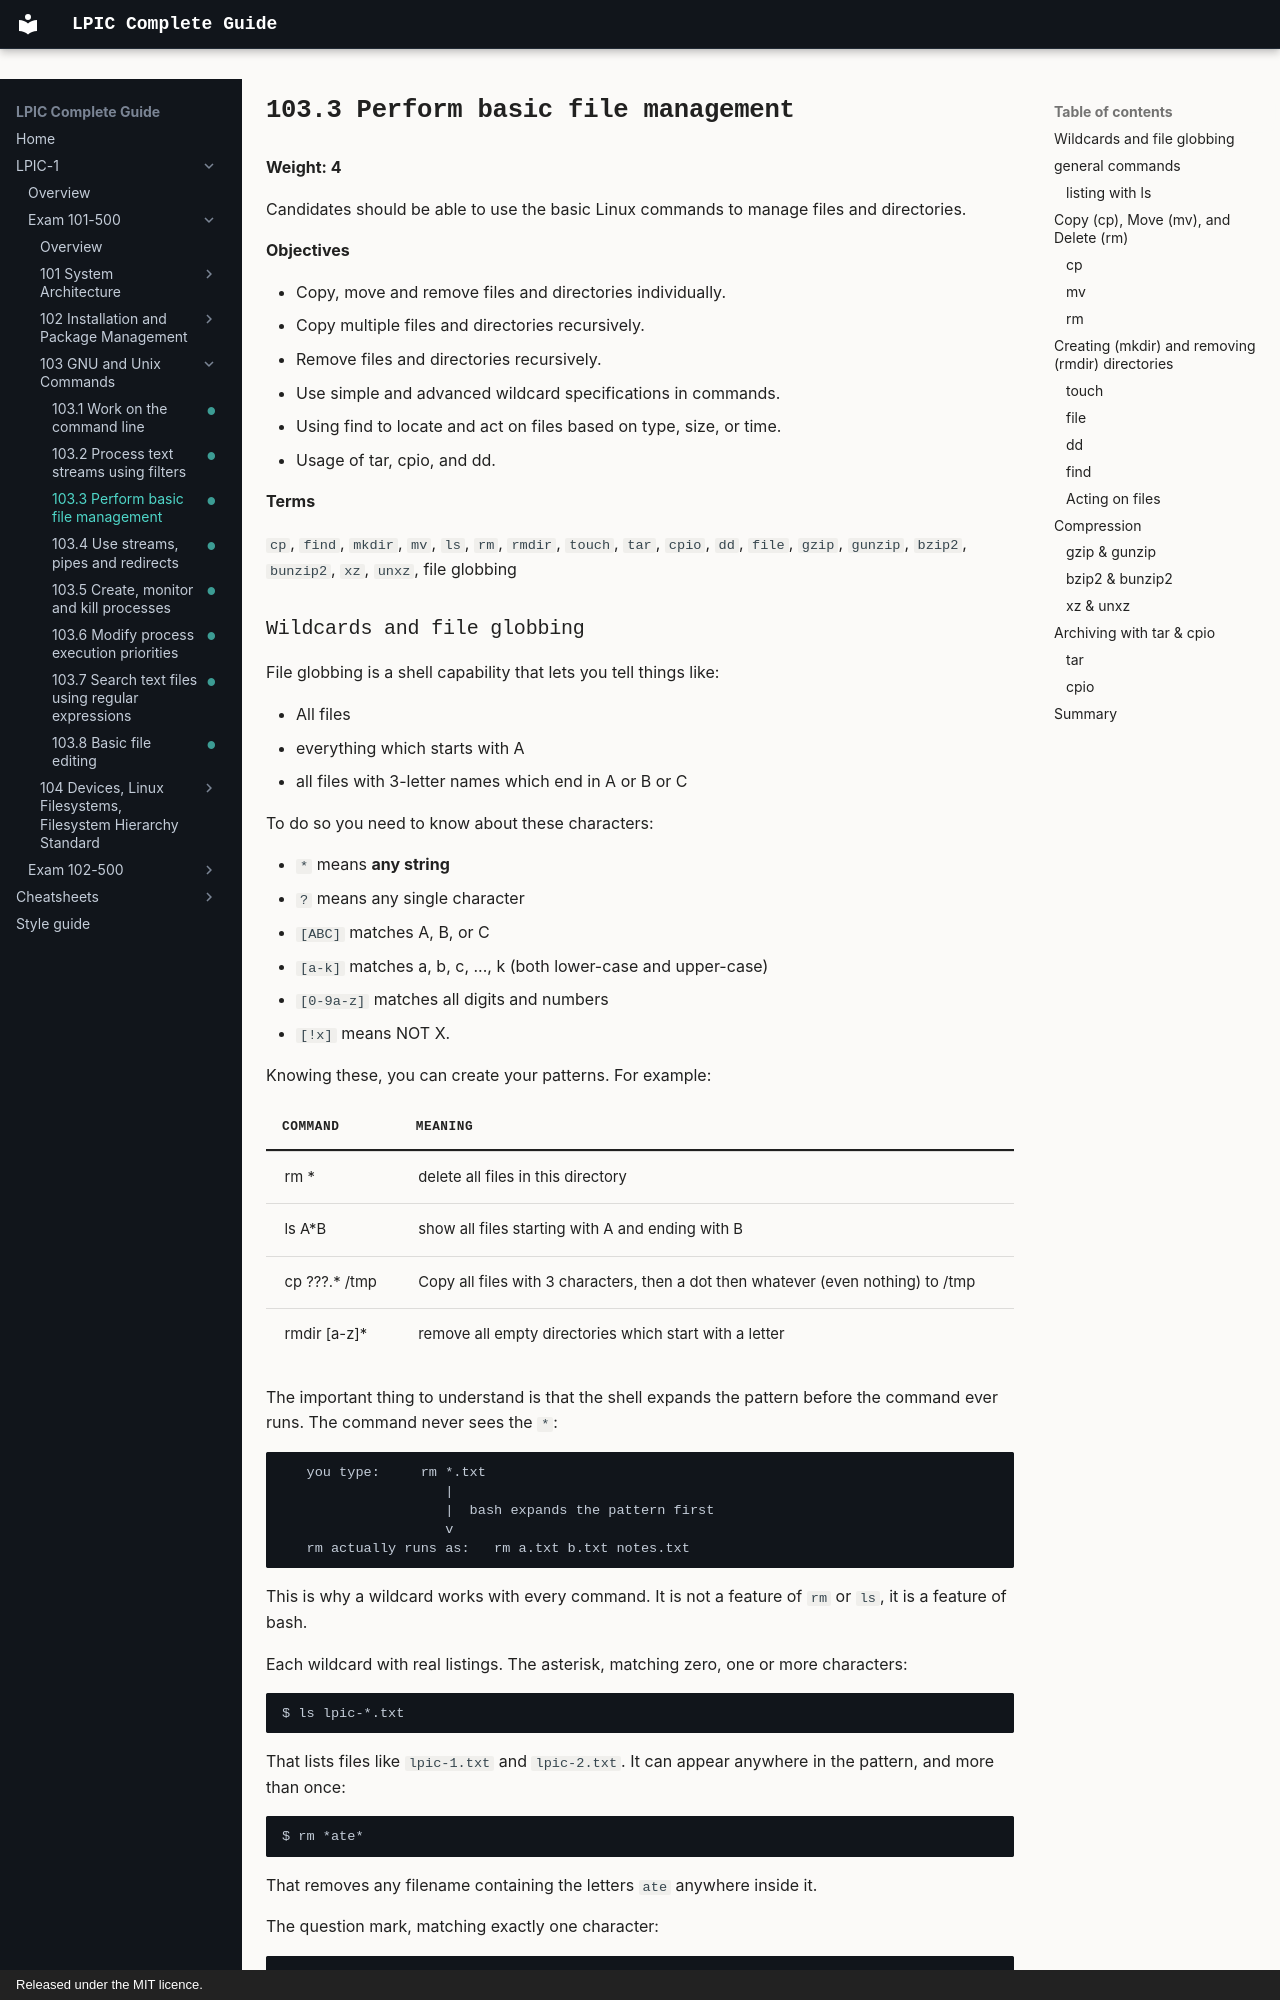

repository: AmraniCh/lpic-complete-guide · page: exam-101/103-gnu-and-unix-commands/103.3-perform-basic-file-management/index.html · generator: mkdocs · copyright: Released under the MIT licence.

---
objective: "103.3"
weight: 4
status: written
description: "Perform basic file management. Candidates should be able to use the basic Linux commands to manage files and directories."
---

# 103.3 Perform basic file management

**Weight: 4**

Candidates should be able to use the basic Linux commands to manage files and directories.

**Objectives**

- Copy, move and remove files and directories individually.
- Copy multiple files and directories recursively.
- Remove files and directories recursively.
- Use simple and advanced wildcard specifications in commands.
- Using find to locate and act on files based on type, size, or time.
- Usage of tar, cpio, and dd.

**Terms**

`cp`, `find`, `mkdir`, `mv`, `ls`, `rm`, `rmdir`, `touch`, `tar`, `cpio`, `dd`, `file`, `gzip`, `gunzip`, `bzip2`, `bunzip2`, `xz`, `unxz`, file globbing
